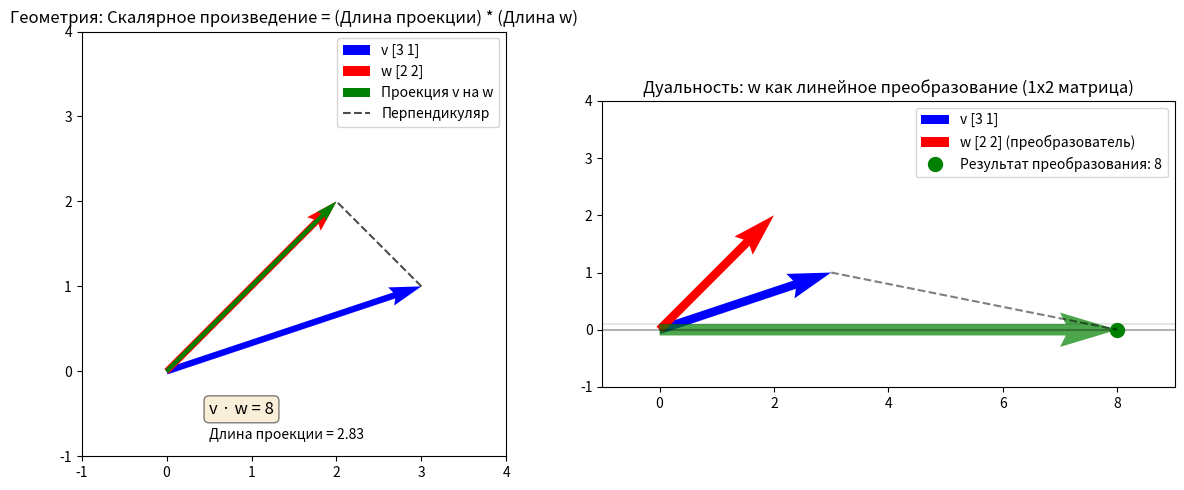

Recreate this plot in Python.
import numpy as np
import matplotlib.pyplot as plt

v = np.array([3, 1])
w = np.array([2, 2])

# Вычислим скалярное произведение
dot_product = np.dot(v, w)
print(f"Скалярное произведение v и w: {dot_product}")

fig, (ax1, ax2) = plt.subplots(1, 2, figsize=(12, 5))

# Субплот 1: Геометрическая интерпретация (Проекция)
ax1.set_xlim(-1, 4)
ax1.set_ylim(-1, 4)
ax1.set_aspect('equal')
ax1.set_title('Геометрия: Скалярное произведение = (Длина проекции) * (Длина w)')

# Отобразим векторы
ax1.quiver(0, 0, v[0], v[1], angles='xy', scale_units='xy', scale=1, color='blue', label=f'v {v}', width=0.015)
ax1.quiver(0, 0, w[0], w[1], angles='xy', scale_units='xy', scale=1, color='red', label=f'w {w}', width=0.015)

# ВЫЧИСЛЯЕМ ПРОЕКЦИЮ вектора v на w
# Формула проекции: proj_w(v) = ( (v·w) / (w·w) ) * w
proj_scalar = dot_product / np.dot(w, w) # скаляр, показывающий "сколько w" в проекции
v_proj_on_w = proj_scalar * w

# Отображаем проекцию
ax1.quiver(0, 0, v_proj_on_w[0], v_proj_on_w[1], angles='xy', scale_units='xy', scale=1, color='green', label=f'Проекция v на w', width=0.01)

# Показываем пунктирную линию от v к проекции (перпендикуляр)
ax1.plot([v[0], v_proj_on_w[0]], [v[1], v_proj_on_w[1]], 'k--', alpha=0.7, label='Перпендикуляр')

ax1.legend()
ax1.text(0.5, -0.5, f'v · w = {dot_product}', fontsize=12, bbox=dict(boxstyle="round", facecolor='wheat', alpha=0.5))
ax1.text(0.5, -0.8, f'Длина проекции = {np.linalg.norm(v_proj_on_w):.2f}', fontsize=10)

# Субплот 2: Дуальность - Линейное преобразование к 1D
ax2.set_xlim(-1, 9)
ax2.set_ylim(-1, 4)
ax2.set_aspect('equal')
ax2.set_title('Дуальность: w как линейное преобразование (1x2 матрица)')

# Отобразим исходные векторы
ax2.quiver(0, 0, v[0], v[1], angles='xy', scale_units='xy', scale=1, color='blue', label=f'v {v}', width=0.015)
ax2.quiver(0, 0, w[0], w[1], angles='xy', scale_units='xy', scale=1, color='red', label=f'w {w} (преобразователь)', width=0.015)

# Покажем числовую прямую (1D пространство), на которое мы проецируем
ax2.axhline(y=0, color='k', linestyle='-', alpha=0.3)
ax2.axhline(y=0.1, color='k', linestyle='-', alpha=0.1) # Чтобы прямая была заметнее

# Ключевой момент дуальности: вектор w можно рассматривать как матрицу-строку [w1, w2]
# Эта матрица задает линейное преобразование из 2D в 1D.
# Результат преобразования вектора v этой матрицей - это число на числовой прямой.

# Преобразуем v с помощью "матрицы" w.
# Это и есть скалярное произведение! v · w = [w1, w2] * [v1; v2] (матричное умножение 1x2 на 2x1)
result_1d = dot_product # Наше число на прямой

# Визуализируем результат на числовой прямой
ax2.plot(result_1d, 0, 'go', markersize=10, label=f'Результат преобразования: {result_1d}')
ax2.quiver(0, 0, result_1d, 0, angles='xy', scale_units='xy', scale=1, color='green', width=0.02, alpha=0.7)

# Соединяем точку v с результатом на прямой, чтобы показать "сжатие" измерения
ax2.plot([v[0], result_1d], [v[1], 0], 'k--', alpha=0.5)

ax2.legend()

plt.tight_layout()
plt.show()